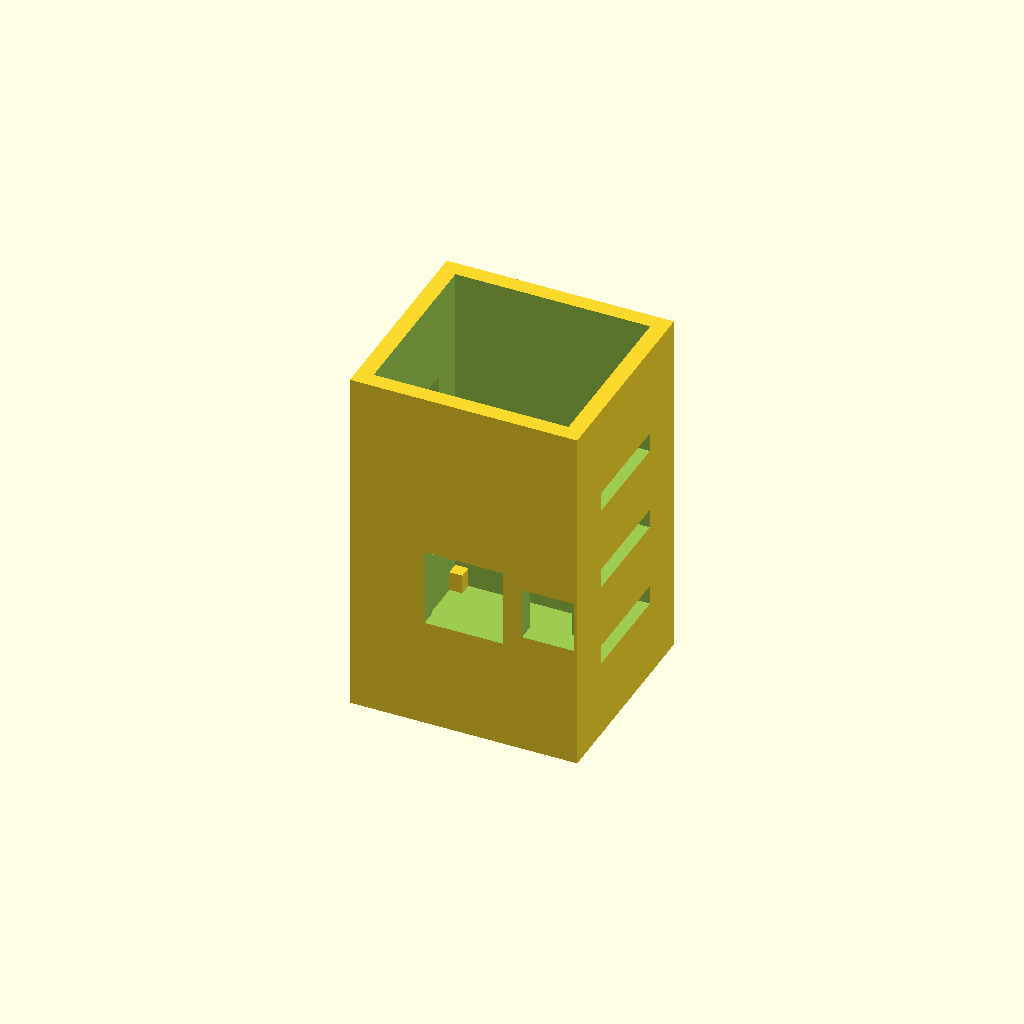
Cell 1: rendered with the file's own defaults.
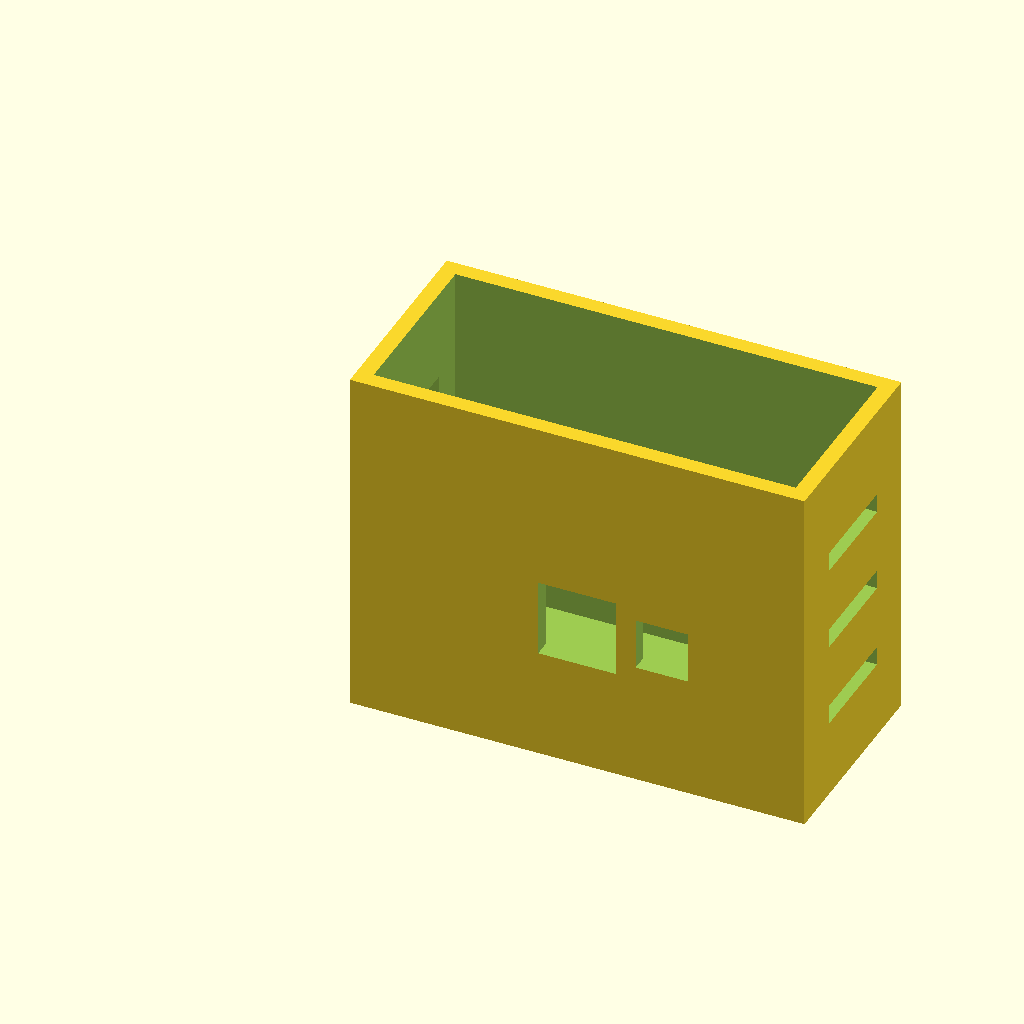
Cell 2: CW = 70 (everything else at default).
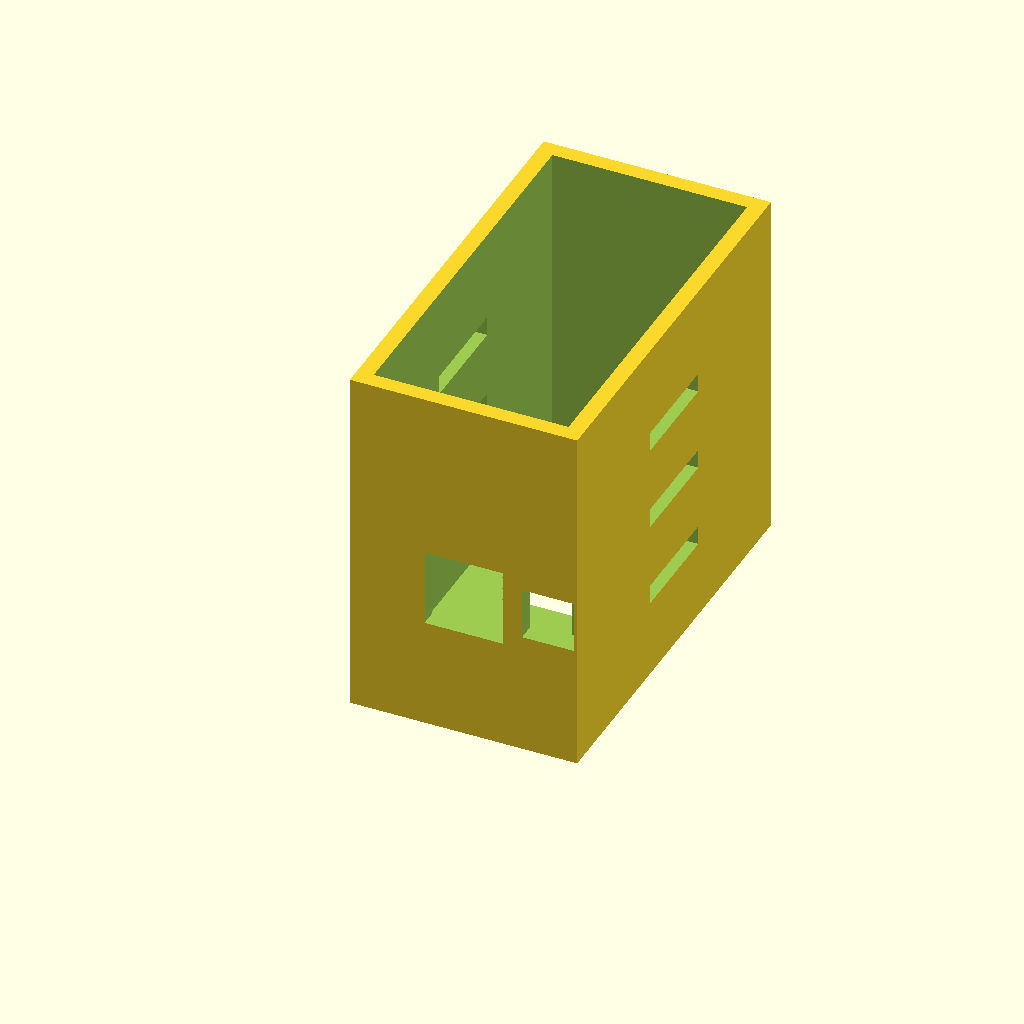
Cell 3 — CD set to 64, the other parameters unchanged.
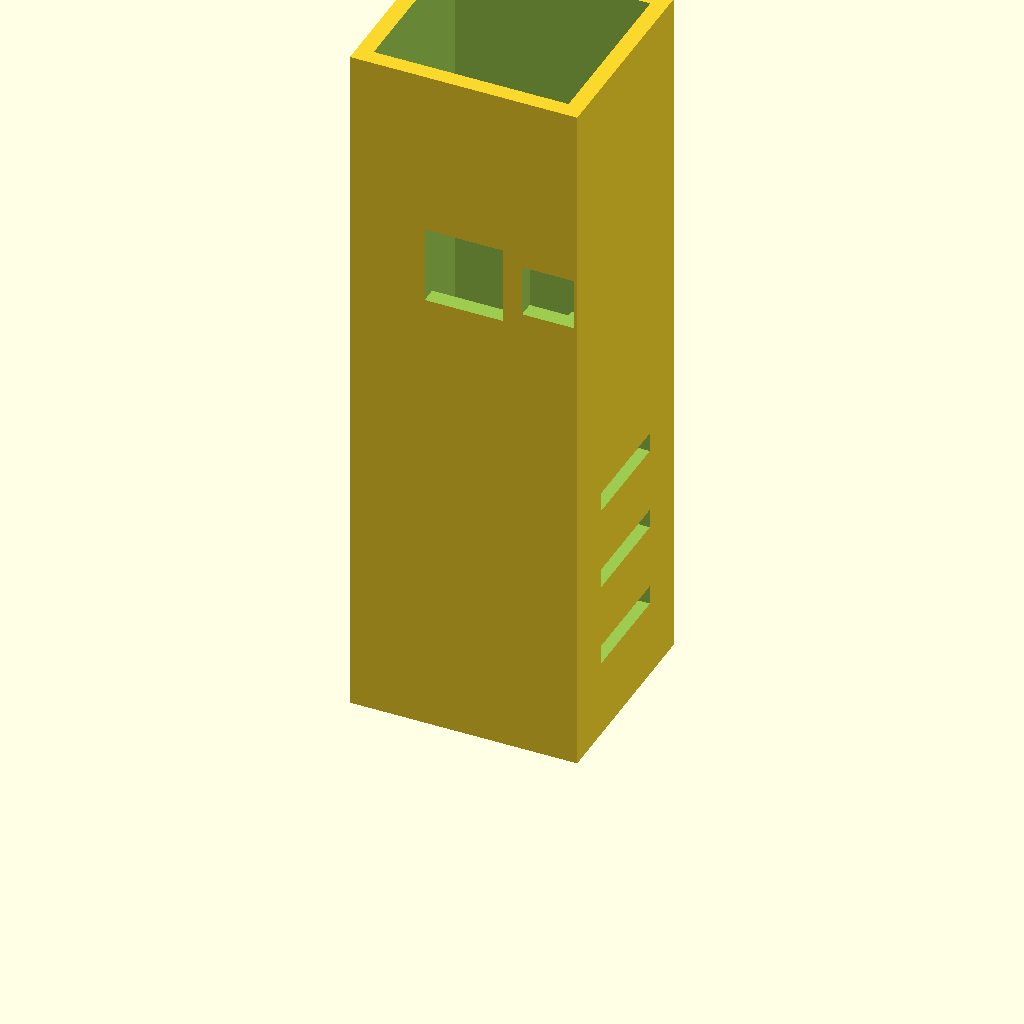
Cell 4: CH = 110 (everything else at default).
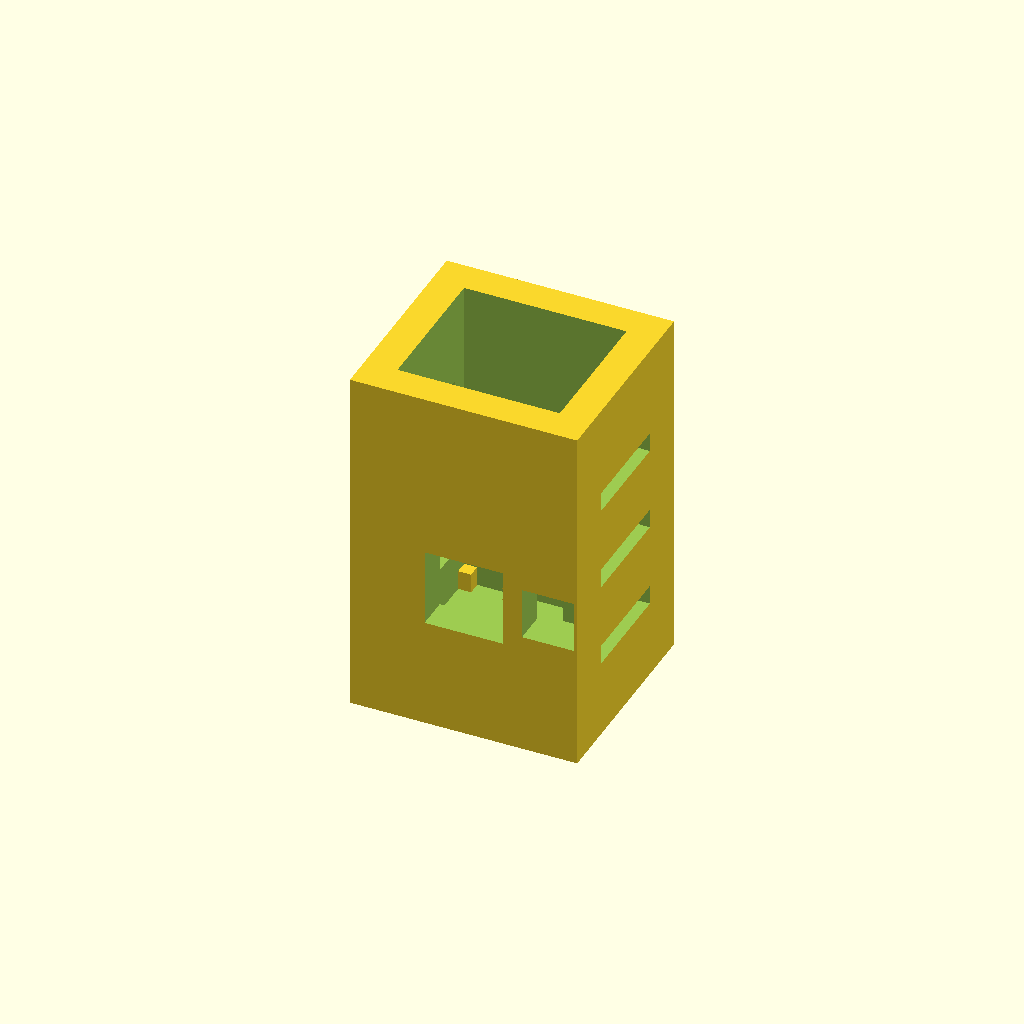
Cell 5: the same model with WT = 5.
One fixed orthographic camera (rotation 55°, 0°, 25°; colour scheme Cornfield) for every cell.
Source of the model, boitier_esp32cam.scad:
// ============================================================
// BOÎTIER ESP32-CAM (fermé, amélioré)
// ESP32-CAM: 27mm × 40mm × 15mm
// Boîtier ext: 35mm(L) × 32mm(l) × 55mm(H)
// Parois: 2.5mm
// Ouvertures: objectif 12×12, flash 8×8, USB 12×6
// Fentes ventilation + ouverture antenne WiFi
// ============================================================

$fn = 32;

// Paramètres
CW = 35;     // Largeur ext
CD = 32;     // Profondeur ext
CH = 55;     // Hauteur ext
WT = 2.5;    // Épaisseur paroi

// Ouvertures
LENS_W = 12;    // Trou objectif
LENS_H = 12;
FLASH_W = 8;    // Trou flash
FLASH_H = 8;
USB_W = 12;     // Trou USB
USB_H = 6;

module boitier_esp32cam() {
    difference() {
        // Corps externe
        cube([CW, CD, CH]);

        // Évidement intérieur (fond WT, pas de couvercle = ouvert en haut)
        translate([WT, WT, WT])
            cube([CW - 2*WT, CD - 2*WT, CH - WT + 1]);

        // ---- Face avant (Y=0) ----
        // Trou objectif: centré en X, à 18mm du bas
        translate([(CW - LENS_W)/2, -1, CH - 38])
            cube([LENS_W, WT + 2, LENS_H]);

        // Trou flash LED: à droite de l'objectif
        translate([(CW - FLASH_W)/2 + 13, -1, CH - 36])
            cube([FLASH_W, WT + 2, FLASH_H]);

        // ---- Face bas (Z=0): trou USB/alimentation centré ----
        translate([(CW - USB_W)/2, (CD - USB_H)/2, -1])
            cube([USB_W, USB_H, WT + 2]);

        // ---- Face haut (Z=CH): ouverture antenne WiFi ----
        translate([CW - WT - 6, (CD - 20)/2, CH - WT - 1])
            cube([5, 20, WT + 2]);

        // ---- Fentes ventilation latérales gauche (X=0) ----
        for (z = [12, 25, 38]) {
            translate([-1, (CD - 16)/2, z])
                cube([WT + 2, 16, 3]);
        }

        // ---- Fentes ventilation latérales droite (X=CW) ----
        for (z = [12, 25, 38]) {
            translate([CW - WT - 1, (CD - 16)/2, z])
                cube([WT + 2, 16, 3]);
        }

        // ---- Rainure de guidage pour ESP32-CAM (rails intérieurs) ----
        translate([WT, WT, WT + 5])
            cube([1.5, CD - 2*WT, CH]);
        translate([CW - WT - 1.5, WT, WT + 5])
            cube([1.5, CD - 2*WT, CH]);
    }

    // ---- Bossages internes pour caler l'ESP32-CAM ----
    translate([WT, WT, WT])
        cube([2, 2, 3]);
    translate([CW - WT - 2, WT, WT])
        cube([2, 2, 3]);
    translate([WT, CD - WT - 2, WT])
        cube([2, 2, 3]);
    translate([CW - WT - 2, CD - WT - 2, WT])
        cube([2, 2, 3]);
}

boitier_esp32cam();
Parameter table extracted from the source (name, type, default, range or options):
CW: number, default 35
CD: number, default 32
CH: number, default 55
WT: number, default 2.5
LENS_W: number, default 12
LENS_H: number, default 12
FLASH_W: number, default 8
FLASH_H: number, default 8
USB_W: number, default 12
USB_H: number, default 6
